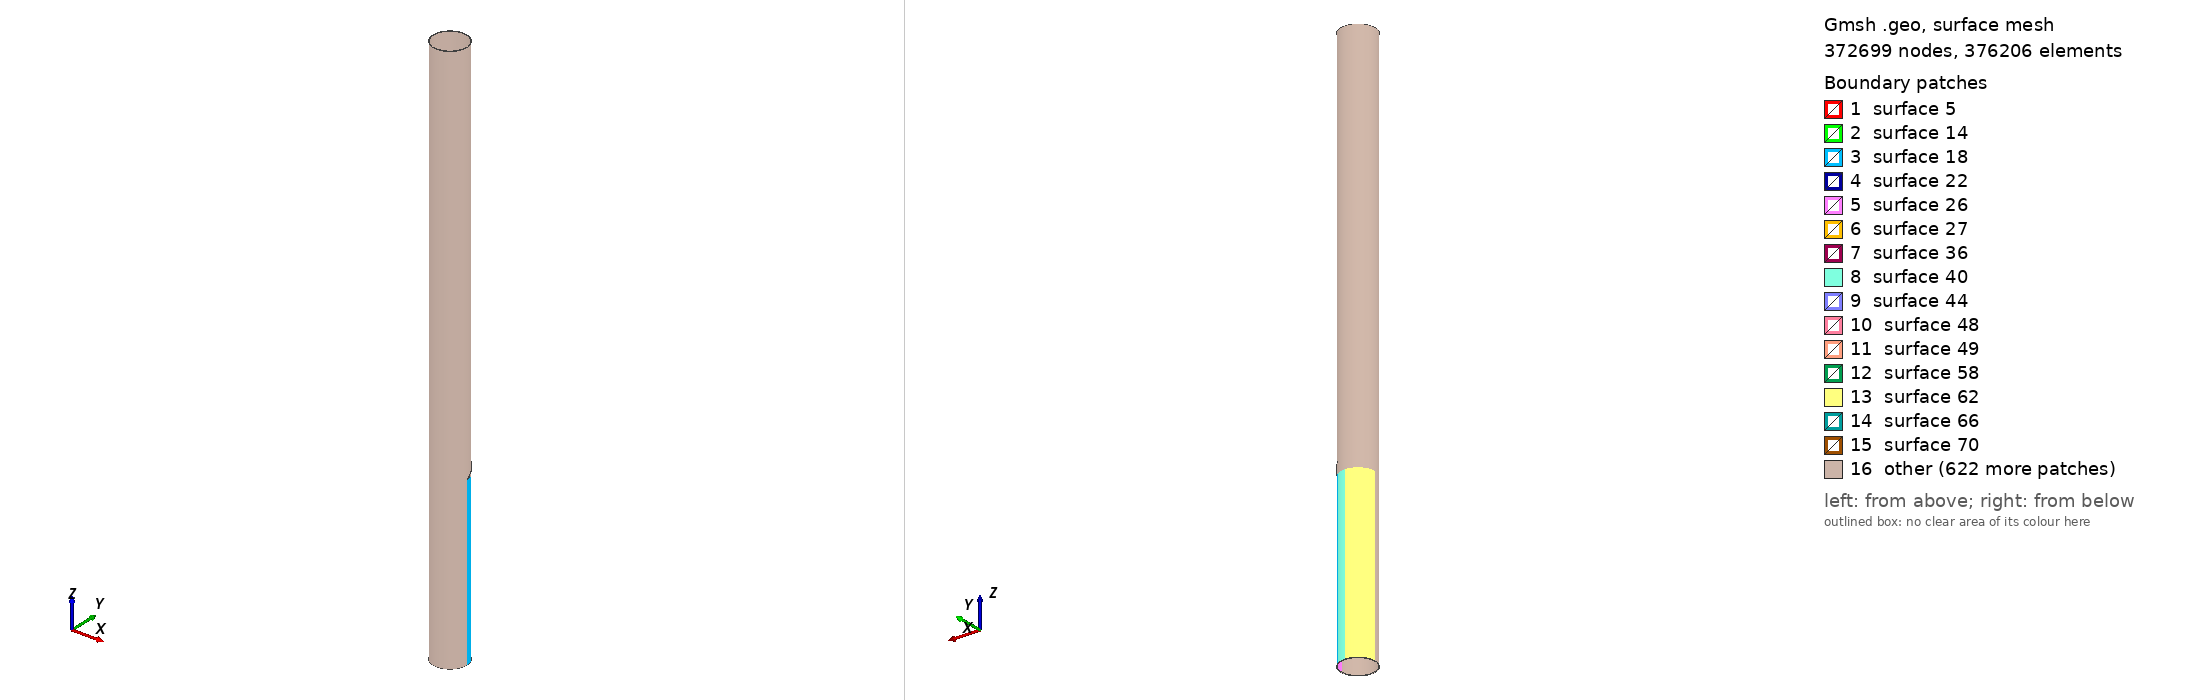

Gmsh geometry script, surface-meshed: 372699 nodes, 376206 surface elements. Boundary patches (legend numbers): 1 surface 5, 2 surface 14, 3 surface 18, 4 surface 22, 5 surface 26, 6 surface 27, 7 surface 36, 8 surface 40, 9 surface 44, 10 surface 48, 11 surface 49, 12 surface 58, 13 surface 62, 14 surface 66, 15 surface 70, 16 other. Left view from above one corner, right view from below the opposite corner. The script declares no physical surfaces, so the legend lists its geometric surfaces. The drawing asked Gmsh for element sizes between 1% and 20% of the model's largest extent; the script's own settings can give other sizes.

=== Inclined_Case_I_1.geo (drawn) ===
// Gmsh project created on Wed Oct 26 09:00:10 2016

PipeLength = 5;
NlayersThickness = 75;
NlayersLength = 500;

CrackDepth = 3/6;
CrackLength = 0.1;
NumberOfLengthElm = 100;// (CrackLength/PipeLength)*NlayersLength; or 200  (Number of elements for the carck section)
DmgAngle = Pi/3; // Should be less than Pi/2 for this code!
np = 4; // number of elements for crack's width

R_in = 0.14605;
R_out = 0.1524;
CrackLoc = 1.5; // corner of the crack


DmgCoefMsh = DmgAngle/(Pi/2);
Printf("Damage Mesh Coefficient number (in circumference) is %f",DmgCoefMsh);
DmgCoefMsh2 = (Pi/2-DmgAngle)/(Pi/2);
Printf("Element size (in length) is %f", PipeLength/NlayersLength);
ZGap = np * (CrackLength/NumberOfLengthElm);


CrackLengthRatio = CrackLength / PipeLength;
RemainThickness = CrackDepth*(R_out - R_in);
R_outCr = R_in + RemainThickness;
NlayersLengthRemain = ((PipeLength-(CrackLoc+CrackLength))/PipeLength)*NlayersLength;
Printf("Number of elements (in length) before the defect section is %f",NlayersLength);
Printf("Number of elements (in length) after the defect section is %f",NlayersLengthRemain);

IntactCoefMesh = CrackLoc/PipeLength;

//Mesh.CharacteristicLengthFromCurvature = 1;
PointCoefMesh = 0.0012;
//----------------------------------------- Section of the pipe before the defect
Point(1) = {R_in, 0, 0, PointCoefMesh};
Point(2) = {R_out, 0, 0, PointCoefMesh};
Line(1) = {1,2};

surfaceVector_L_1[]=Extrude {0,0,CrackLoc} {
	Line{1}; Layers{IntactCoefMesh*NlayersLength};Recombine;
};

//+
surfaceVector_bd_V1[] = Extrude {{0, 0, 1}, {0, 0, 0}, DmgAngle} {
  Surface{surfaceVector_L_1[1]}; Layers{DmgCoefMsh*NlayersThickness};Recombine;
};
Printf("Suface numbers are %f,%f,%f,%f,%f,%f",surfaceVector_bd_V1[0],surfaceVector_bd_V1[1],surfaceVector_bd_V1[2],surfaceVector_bd_V1[3],surfaceVector_bd_V1[4],surfaceVector_bd_V1[5]);

surfaceVector_bd_V2[] = Extrude {{0, 0, 1}, {0, 0, 0}, Pi/2-DmgAngle} {
  Surface{surfaceVector_bd_V1[0]}; Layers{DmgCoefMsh2*NlayersThickness};Recombine;
};


surfaceVector_bd_V3[]=Extrude {{0, 0, 1}, {0, 0, 0}, Pi/2} {
  Surface{surfaceVector_bd_V2[0]}; Layers{NlayersThickness};Recombine;
};

surfaceVector_bd_V4[]=Extrude {{0, 0, 1}, {0, 0, 0}, Pi/2} {
  Surface{surfaceVector_bd_V3[0]}; Layers{NlayersThickness};Recombine;
};

surfaceVector_bd_V5[]=Extrude {{0, 0, 1}, {0, 0, 0}, Pi/2} {
  Surface{surfaceVector_bd_V4[0]}; Layers{NlayersThickness};Recombine;
};

//----------------------------------------- Section of the pipe with defect
//----------------- Damage Itself (start)
//-------- Thin layer of the crack section
Point(3000) = {R_in, 0, CrackLoc, PointCoefMesh};
Point(4000) = {R_outCr, 0, CrackLoc, PointCoefMesh};
Line(3000) = {3000,4000};

surfaceVector_L_30[]=Extrude {{0,0,1},{0,0,CrackLoc},DmgAngle}{
        Line{3000}; Layers{DmgCoefMsh*NlayersThickness};Recombine;
};

surfaceVector_d_V30[]=Extrude {0,0,CrackLength} {
  Surface{3004}; Layers{NumberOfLengthElm}; Recombine;
};

//-------- The rest of the Pi/2 section
Point(300) = {R_in*Cos(DmgAngle), R_in*Sin(DmgAngle), CrackLoc, PointCoefMesh};
Point(400) = {R_out*Cos(DmgAngle), R_out*Sin(DmgAngle), CrackLoc, PointCoefMesh};
Line(300) = {300,400};

surfaceVector_L_3[]=Extrude {0,0,CrackLength}{
        Line{300}; Layers{NumberOfLengthElm};Recombine;
};

surfaceVector_d_V3[]=Extrude {{0, 0, 1}, {0, 0, 0}, Pi/2-DmgAngle} {
  Surface{surfaceVector_L_3[1]}; Layers{DmgCoefMsh2*NlayersThickness};Recombine;
};
//----------------- Damage Itself (End)

surfaceVector_d_V4[]=Extrude {{0, 0, 1}, {0, 0, 0}, Pi/2} {
  Surface{surfaceVector_d_V3[0]}; Layers{NlayersThickness};Recombine;
};

surfaceVector_d_V5[]=Extrude {{0, 0, 1}, {0, 0, 0}, Pi/2} {
  Surface{surfaceVector_d_V4[0]}; Layers{NlayersThickness};Recombine;
};

surfaceVector_d_V6[]=Extrude {{0, 0, 1}, {0, 0, 0}, Pi/2} {
  Surface{surfaceVector_d_V5[0]}; Layers{NlayersThickness};Recombine;
};

//--------------------------------------- Damage Cont'd
//----------------- Inclined section from the entrance
//ElementLength = PipeLength/NlayersLength;
jj = 0;
th(0) = 0;
//Printf("CrackLength/(DmgCoefMsh*NlayersThickness) = %f",CrackLength/(DmgCoefMsh*NlayersThickness));
For jj In {1:DmgCoefMsh*NlayersThickness:1.0}
  //Printf("jj is %f",jj);
  th(jj) = (DmgAngle/(DmgCoefMsh*NlayersThickness))*jj;
  //Printf("For jj = %f th = %f",jj,th(jj));
  Point(10000+20*jj) = {R_outCr*Cos(th(jj-1)), R_outCr*Sin(th(jj-1)), CrackLoc , PointCoefMesh};
  Point(20000+50*jj) = {R_out*Cos(th(jj-1)), R_out*Sin(th(jj-1)), CrackLoc, PointCoefMesh};
  Line(20000+100*jj) = {10000+20*jj,20000+50*jj};

  Zcoord = CrackLoc + jj * ( (CrackLength-ZGap)/(DmgCoefMsh*NlayersThickness) );
  ZcoordNew = Zcoord - CrackLoc - ZGap;
  TempVal = Fmod ( Fabs(ZcoordNew), CrackLength/NumberOfLengthElm );
  //Printf("Fmod for Fabs(%f), %f is %f",ZcoordNew,CrackLength/NumberOfLengthElm,TempVal);
  If (TempVal !=0)
    ZcoordNew = ZcoordNew + (CrackLength/NumberOfLengthElm-TempVal);
  EndIf
  //TempVal2 = Fmod ( Fabs(ZcoordNew), CrackLength/NumberOfLengthElm );
  //Printf("New Fmod for Fabs(%f), %f is %f",ZcoordNew,CrackLength/NumberOfLengthElm,TempVal2);
  
  surfaceVector_L_300[]=Extrude {{0,0,1},{0, 0, CrackLoc},th(jj)-th(jj-1)}{
        Line{20000+100*jj}; Layers{1};Recombine;
        //Line{20000+100*jj}; Layers{((th(jj)-th(jj-1))/(DmgAngle))*DmgCoefMsh*NlayersThickness};Recombine;
  };
  
  If (ZcoordNew>=ZGap)
    nlayer = Ceil(Fabs(ZcoordNew/CrackLength)*NumberOfLengthElm); 
    surfaceVector_d_V300[]=Extrude {0,0,ZcoordNew} {
      Surface{surfaceVector_L_300[1]}; Layers{nlayer};Recombine;
    };
    Printf("For jj=%g, number of elements in axial direction is %g", jj, nlayer );
  EndIf


EndFor

//Printf("Volumes are: %f",VolumeNumbers);
//----------------- Inclined section from the end 
jj = 0;
th(0)=0;
For jj In {1:DmgCoefMsh*NlayersThickness-1:1.0}

  th(jj) = DmgAngle/(DmgCoefMsh*NlayersThickness)*jj;

  Point(100000+20*jj) = {R_outCr*Cos(th(jj)), R_outCr*Sin(th(jj)), CrackLoc+CrackLength , PointCoefMesh};
  Point(200000+50*jj) = {R_out*Cos(th(jj)), R_out*Sin(th(jj)), CrackLoc+CrackLength , PointCoefMesh};
  Line(200000+100*jj) = {100000+20*jj,200000+50*jj};

  Zcoord = (CrackLength) - jj * ( (CrackLength-ZGap)/(DmgCoefMsh*NlayersThickness));
  ZcoordNew = -Zcoord + ZGap;
  TempVal = Fmod ( Fabs(ZcoordNew), CrackLength/NumberOfLengthElm );
  //Printf("Fmod for Fabs(%f), %f is %f",ZcoordNew,CrackLength/NumberOfLengthElm,TempVal);
  ZcoordNew = ZcoordNew + (TempVal!=0)*(CrackLength/NumberOfLengthElm+TempVal);
  //TempVal2 = Fmod ( Fabs(ZcoordNew), CrackLength/NumberOfLengthElm );
  //Printf("New Fmod for Fabs(%f), %f is %f",ZcoordNew,CrackLength/NumberOfLengthElm,TempVal2);
  //Printf("Zcoord is %f",Zcoord);
  surfaceVector_L_3000[]=Extrude {{0,0,-1},{0, 0, CrackLoc+CrackLength},th(jj)-th(jj-1)}{
        Line{200000+100*jj}; Layers{1};Recombine;
  };
  
  If (Fabs(ZcoordNew)>=ZGap)
    nlayer = Round(Fabs((ZcoordNew/CrackLength))*NumberOfLengthElm);
    surfaceVector_d_V3000[]=Extrude {0,0,ZcoordNew} {
  	Surface{surfaceVector_L_3000[1]}; Layers{nlayer};Recombine;
    };
  InnerSurfNumber2(jj)=surfaceVector_d_V3000[5];
  EndIf

EndFor


//----------------------------------------- Rest of the pipe
Point(500) = {R_in, 0, CrackLoc+CrackLength, PointCoefMesh};
Point(600) = {R_out, 0, CrackLoc+CrackLength, PointCoefMesh};
Line(500) = {500,600};

surfaceVector_L_4[]=Extrude {0,0,PipeLength-(CrackLoc+CrackLength)} {
        Line{500}; Layers{NlayersLengthRemain};Recombine;
};

surfaceVector_ad_V1[]=Extrude {{0, 0, 1}, {0, 0, 0}, DmgAngle} {
  Surface{surfaceVector_L_4[1]}; Layers{DmgCoefMsh*NlayersThickness};Recombine;
};

surfaceVector_ad_V2[]=Extrude {{0, 0, 1}, {0, 0, 0}, Pi/2-DmgAngle} {
  Surface{surfaceVector_ad_V1[0]}; Layers{DmgCoefMsh2*NlayersThickness};Recombine;
};

surfaceVector_ad_V3[]=Extrude {{0, 0, 1}, {0, 0, 0}, Pi/2} {
  Surface{surfaceVector_ad_V2[0]}; Layers{NlayersThickness};Recombine;
};

surfaceVector_ad_V4[]=Extrude {{0, 0, 1}, {0, 0, 0}, Pi/2} {
  Surface{surfaceVector_ad_V3[0]}; Layers{NlayersThickness};Recombine;
};

surfaceVector_ad_V5[]=Extrude {{0, 0, 1}, {0, 0, 0}, Pi/2} {
  Surface{surfaceVector_ad_V4[0]}; Layers{NlayersThickness};Recombine;
};


//----------------------------------------- Meshing

//Physical Surface("Input") = {14,36,58,80,102};
//Physical Surface("Output")= {202447,202425,202513,202491,202469};

//Physical Surface("InnerSurf")={surfaceVector_bd_V1[5],surfaceVector_bd_V2[5],surfaceVector_bd_V3[5],surfaceVector_bd_V4[5],surfaceVector_bd_V5[5],surfaceVector_d_V3[5],surfaceVector_d_V30[5],surfaceVector_d_V4[5],surfaceVector_d_V5[5],surfaceVector_d_V6[5],surfaceVector_ad_V1[5],surfaceVector_ad_V2[5],surfaceVector_ad_V3[5],surfaceVector_ad_V4[5],surfaceVector_ad_V5[5]}

//Physical Surface("InnerSurfaceDefect") = {InnerSurfNumber2(1),InnerSurfNumber2(2),InnerSurfNumber2(3),InnerSurfNumber2(4),InnerSurfNumber2(5),InnerSurfNumber2(6),InnerSurfNumber2(7),InnerSurfNumber2(8),InnerSurfNumber2(9),InnerSurfNumber2(10),InnerSurfNumber2(11),InnerSurfNumber2(12),InnerSurfNumber2(13),InnerSurfNumber2(14),InnerSurfNumber2(15),InnerSurfNumber2(16),InnerSurfNumber2(17),InnerSurfNumber2(18),InnerSurfNumber2(19),InnerSurfNumber2(20),InnerSurfNumber2(21),InnerSurfNumber2(22),InnerSurfNumber2(23),InnerSurfNumber2(24),InnerSurfNumber1(1),InnerSurfNumber1(2),InnerSurfNumber1(3),InnerSurfNumber1(4),InnerSurfNumber1(5),InnerSurfNumber1(6),InnerSurfNumber1(7),InnerSurfNumber1(8),InnerSurfNumber1(9),InnerSurfNumber1(10),InnerSurfNumber1(11),InnerSurfNumber1(12),InnerSurfNumber1(13),InnerSurfNumber1(14),InnerSurfNumber1(15),InnerSurfNumber1(16),InnerSurfNumber1(17),InnerSurfNumber1(18),InnerSurfNumber1(19),InnerSurfNumber1(20),InnerSurfNumber1(21),InnerSurfNumber1(22),InnerSurfNumber1(23),InnerSurfNumber1(24),InnerSurfNumber1(25)};

//Physical Surface("OuterSurf")={surfaceVector_bd_V1[3],surfaceVector_bd_V2[3],surfaceVector_bd_V3[3],surfaceVector_bd_V4[3],surfaceVector_bd_V5[3],surfaceVector_d_V3[3],surfaceVector_d_V4[3],surfaceVector_d_V5[3],surfaceVector_d_V6[3],surfaceVector_ad_V1[3],surfaceVector_ad_V2[3],surfaceVector_ad_V3[3],surfaceVector_ad_V4[3],surfaceVector_ad_V5[3]};

//Physical Volume("Pipe")={1,2,3,4,5,6,7,8,9,10,11,12,13,14,15,16,17,18,19,20,21,22,23,24,25,26,27,28,29,30,31,32,33,34,35,36,37,38,39,40,41,42,43,44,45,46,47,48,49,50,51,52,53,54,55,56,57,58,59,60,61,62};

//Printf("InnerSurfaceNumber2 is %f,%f,%f,%f,%f,%f",InnerSurfNumber2(0),InnerSurfNumber2(1),InnerSurfNumber2(2),InnerSurfNumber2(3),InnerSurfNumber2(4),InnerSurfNumber2(5));

Mesh.Algorithm = 6; // 2D mesh algorithm (1=MeshAdapt, 2=Automatic, 5=Delaunay, 6=Frontal, 7=BAMG, 8=DelQuad)
Mesh.Algorithm3D = 1; // 3D mesh algorithm (1=Delaunay, 2=New Delaunay, 4=Frontal, 5=Frontal Delaunay, 6=Frontal Hex, 7=MMG3D, 9=R-tree)
Mesh.SaveAll = 1; // Ignore physical definitions!
General.ExpertMode = 1;

/* surfaceVector contains in the following order:
    [0]	- front surface (opposed to source surface)
    [1] - extruded volume
    [2] - bottom surface
    [3] - right surface
    [4] - top surface
    [5] - left surface */
